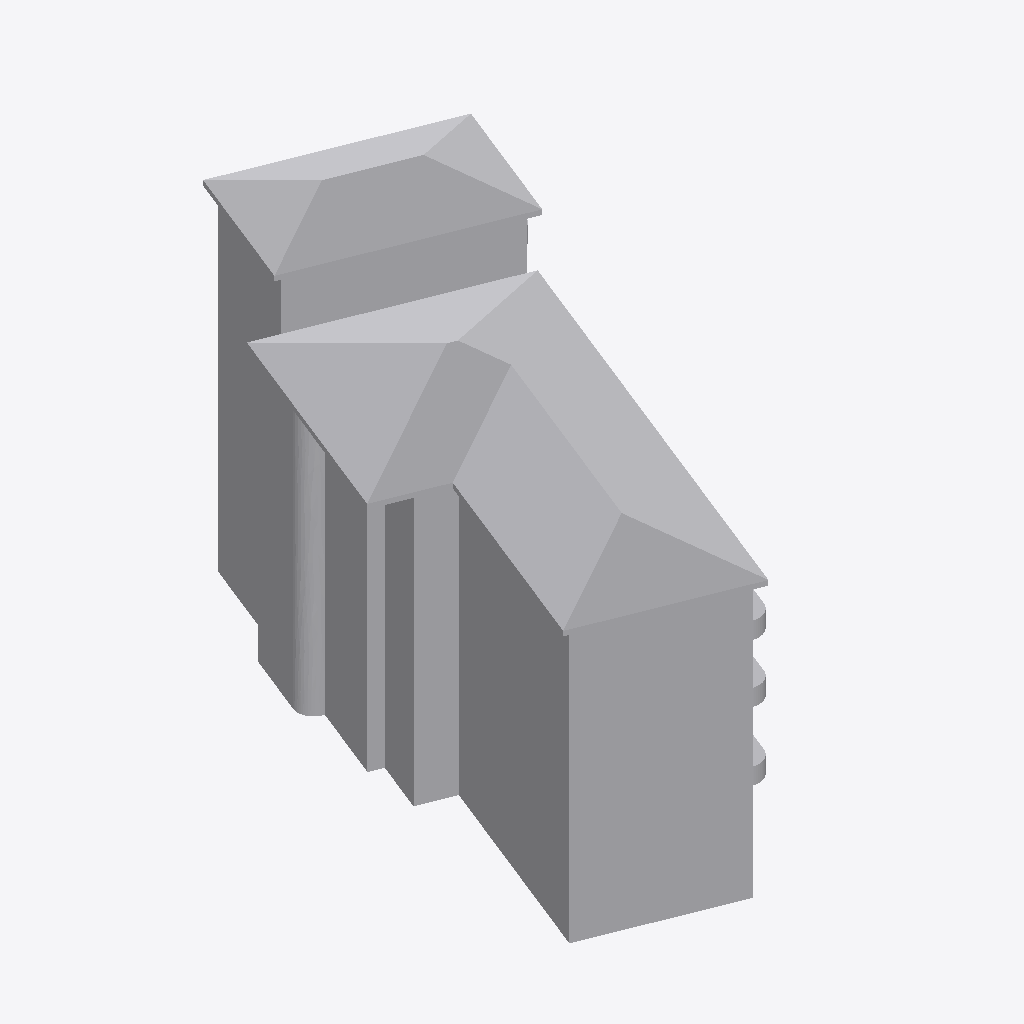
Isometric view of an IFC building model (IFC-SPF (STEP), schema IFC4X3, length unit metre), seen from the south-west, elements coloured by IFC class: 1 other element (light grey).
Extent 21.2 m × 34.4 m × 21.7 m (x, y, z). Storeys (1): P00 - Piano Terra at -0.00 m. Elements (1): 1 IfcBuildingElementProxy.

HEADER;
FILE_DESCRIPTION(('ViewDefinition [CoordinationView]','RevitIdentifiers [ContentGUID: b1f79423-ee43-4c15-9f35-3a809c882883, VersionGUID: d0df0126-567a-458c-a617-c726254720ba, NumberOfSaves: 13]','CoordinateReference [CoordinateBase: Punto base del progetto orientato al nord reale, ProjectSite: ADG-VERONA]'),'2;1');
FILE_NAME('Edificio_37_PBP.ifc','2024-12-30T17:36:36+01:00',(''),(''),'ODA SDAI 24.6','Autodesk Revit 24.2.20.41 (ITA) - IFC 24.2.20.41','');
FILE_SCHEMA(('IFC4X3'));
ENDSEC;
DATA;
#28=IFCPROJECT('2nzvGZxaDC5PyrEe1ZTzTp',#18,'37',$,$,'Fratelli Fracasso','Ricostruzione volumetrica su base documentale',(#23),#2722);
#42=IFCSITE('2nzvGZxaDC5PyrEe1ZTzTn',#18,'Default',$,$,#41,$,$,.ELEMENT.,(45,26,33,199998),(10,59,4,99999),0.0,$,$);
#33=IFCBUILDING('2nzvGZxaDC5PyrEe1ZTzTo',#18,'Edificio 37',$,$,#31,$,'Edificio 37',.ELEMENT.,$,$,#32);
#37=IFCBUILDINGSTOREY('0gI3gH121B0Qelg2yHlhgM',#18,'P00 - Piano Terra',$,'Livello:Livello',#36,$,'P00 - Piano Terra',.ELEMENT.,-0.3593000000000136);
#2629=IFCBUILDINGELEMENTPROXY('0ezyne_Sb9JfZ2jZ0qvIhx',#18,'Massa 1:Massa 1:145126',$,'Massa 1:Massa 1',#2628,#2625,'145126',.NOTDEFINED.);
ENDSEC;
